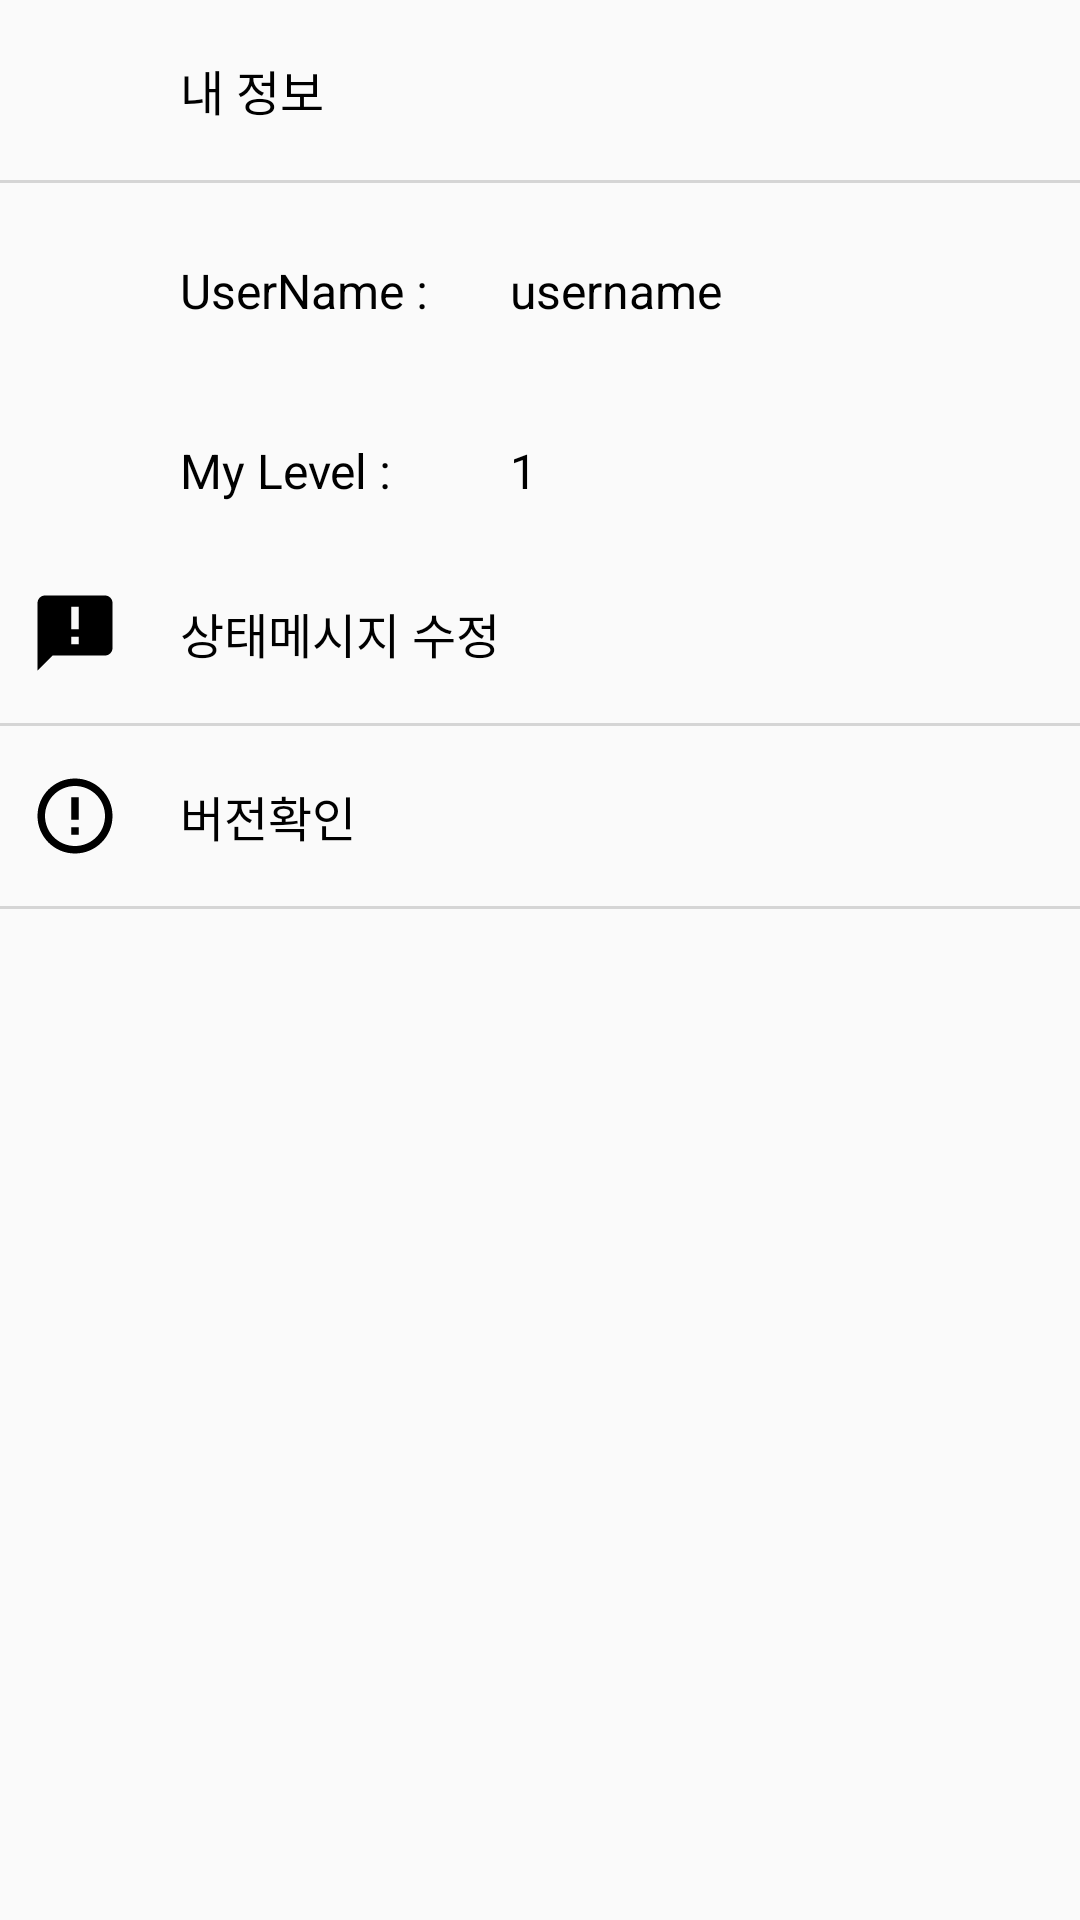

Android layout source for this screen:
<!-- AndroidManifest.xml: application theme Theme.Talk -->
<!-- res/layout/fragment_account.xml -->
<?xml version="1.0" encoding="utf-8"?>
<LinearLayout xmlns:android="http://schemas.android.com/apk/res/android"
    android:layout_width="match_parent"
    android:layout_height="match_parent"
    android:orientation="vertical">
    <LinearLayout
        android:id="@+id/setting_myInfo"
        android:layout_width="match_parent"
        android:layout_height="60dp"
        android:orientation="horizontal">

        <ImageView
            android:layout_width="50dp"
            android:layout_height="match_parent"
            android:layout_marginVertical="10dp"
            android:padding="5dp"
            android:src="@drawable/ic_person_black"/>

        <TextView
            android:layout_width="wrap_content"
            android:layout_height="wrap_content"
            android:layout_marginLeft="10dp"
            android:paddingVertical="15dp"
            android:layout_gravity="center"
            android:textColor="@color/black"
            android:textSize="16dp"
            android:text="내 정보"
            />
    </LinearLayout>

    <View
        android:layout_width="match_parent"
        android:layout_height="1dp"
        android:background="@color/gray"/>

    <LinearLayout
        android:layout_width="match_parent"
        android:layout_height="60dp"
        android:orientation="horizontal">

        <TextView
            android:layout_width="100dp"
            android:layout_height="30dp"
            android:layout_marginLeft="60dp"
            android:text="UserName : "
            android:layout_gravity="center"
            android:layout_marginTop="10dp"
            android:textSize="16dp"
            android:textColor="@color/black"/>

        <TextView
            android:id="@+id/myName"
            android:layout_width="100dp"
            android:layout_height="30dp"
            android:layout_marginLeft="10dp"
            android:text="username"
            android:layout_gravity="center"
            android:layout_marginTop="10dp"
            android:textSize="16dp"
            android:textColor="@color/black"/>

    </LinearLayout>
    <LinearLayout
        android:layout_width="match_parent"
        android:layout_height="60dp"
        android:orientation="horizontal">

        <TextView
            android:layout_width="100dp"
            android:layout_height="30dp"
            android:layout_marginLeft="60dp"
            android:text="My Level : "
            android:layout_gravity="center"
            android:layout_marginTop="10dp"
            android:textSize="16dp"
            android:textColor="@color/black"/>

        <TextView
            android:id="@+id/myLevel"
            android:layout_width="100dp"
            android:layout_height="30dp"
            android:layout_marginLeft="10dp"
            android:text="1 "
            android:layout_gravity="center"
            android:layout_marginTop="10dp"
            android:textSize="16dp"
            android:textColor="@color/black"/>

    </LinearLayout>
    <LinearLayout
        android:id="@+id/setting_announce"
        android:layout_width="match_parent"
        android:layout_height="60dp"
        android:background="@drawable/color_change"
        android:orientation="horizontal">

        <ImageView
            android:layout_width="50dp"
            android:layout_height="match_parent"
            android:layout_marginVertical="10dp"
            android:padding="5dp"
            android:src="@drawable/ic_announcement_black"/>

        <TextView
            android:id="@+id/accountFragment_button_comment"
            android:layout_width="wrap_content"
            android:layout_height="wrap_content"
            android:layout_marginLeft="10dp"
            android:layout_gravity="center"
            android:textColor="@color/black"
            android:textSize="16dp"
            android:text="상태메시지 수정" />
    </LinearLayout>

    <View
        android:layout_width="match_parent"
        android:layout_height="1dp"
        android:background="@color/gray"/>

    <LinearLayout
        android:id="@+id/setting_versionInfo"
        android:layout_width="match_parent"
        android:layout_height="60dp"
        android:background="@drawable/color_change"
        android:orientation="horizontal">

        <ImageView
            android:layout_width="50dp"
            android:layout_height="match_parent"
            android:layout_marginVertical="10dp"
            android:padding="5dp"
            android:src="@drawable/ic_error_outline_black"/>

        <TextView
            android:id="@+id/accountFragment_button_sms"
            android:layout_width="100dp"
            android:layout_height="wrap_content"
            android:layout_marginLeft="10dp"
            android:layout_gravity="center"
            android:textColor="@color/black"
            android:textSize="16dp"
            android:text="버전확인" />

        <LinearLayout
            android:layout_width="match_parent"
            android:layout_height="match_parent"
            android:gravity="end"
            android:orientation="horizontal">

            <TextView
                android:id="@+id/setting_ver_txt"
                android:layout_width="wrap_content"
                android:layout_height="match_parent"
                android:layout_marginRight="10dp"
                android:gravity="center"
                android:textSize="15dp"/>

        </LinearLayout>
    </LinearLayout>


    <View
        android:layout_width="match_parent"
        android:layout_height="1dp"
        android:background="@color/gray"/>
</LinearLayout>
<!-- resources referenced by this layout -->
<resources>
  <color name="black">#FF000000</color>
  <color name="gray">#D5D5D5</color>
  <!-- drawable color_change (drawable) -->
  <?xml version="1.0" encoding="utf-8"?>
  <selector xmlns:android="http://schemas.android.com/apk/res/android">
      <item android:state_pressed="true"
          android:drawable="@color/main_color"/>
  </selector>
  <!-- drawable ic_announcement_black (drawable) -->
  <?xml version="1.0" encoding="utf-8"?>
  <vector xmlns:android="http://schemas.android.com/apk/res/android"
      android:width="24dp"
      android:height="24dp"
      android:viewportWidth="24.0"
      android:viewportHeight="24.0">
      <path
          android:fillColor="#FF000000"
          android:pathData="M20,2L4,2c-1.1,0 -1.99,0.9 -1.99,2L2,22l4,-4h14c1.1,0 2,-0.9 2,-2L22,4c0,-1.1 -0.9,-2 -2,-2zM13,11h-2L11,5h2v6zM13,15h-2v-2h2v2z"/>
  </vector>
  <!-- drawable ic_error_outline_black (drawable) -->
  <?xml version="1.0" encoding="utf-8"?>
  <vector xmlns:android="http://schemas.android.com/apk/res/android"
      android:width="24dp"
      android:height="24dp"
      android:viewportWidth="24.0"
      android:viewportHeight="24.0">
      <path
          android:fillColor="#FF000000"
          android:pathData="M11,15h2v2h-2zM11,7h2v6h-2zM11.99,2C6.47,2 2,6.48 2,12s4.47,10 9.99,10C17.52,22 22,17.52 22,12S17.52,2 11.99,2zM12,20c-4.42,0 -8,-3.58 -8,-8s3.58,-8 8,-8 8,3.58 8,8 -3.58,8 -8,8z"/>
  </vector>
  <style name="Theme.Talk" parent="Theme.AppCompat.Light">
          <item name="windowActionBar">false</item>
          <item name="windowNoTitle">true</item>
          
          <item name="colorPrimary">@color/purple_500</item>
          <item name="colorPrimaryVariant">@color/purple_700</item>
          <item name="colorOnPrimary">@color/white</item>
          
          <item name="colorSecondary">@color/teal_200</item>
          <item name="colorSecondaryVariant">@color/teal_700</item>
          <item name="colorOnSecondary">@color/black</item>
          
          <item name="android:statusBarColor" tools:targetApi="l">?attr/colorPrimaryVariant</item>
          
      </style>
  <color name="main_color">#FAA51A</color>
  <color name="purple_500">#FF6200EE</color>
  <color name="purple_700">#FF3700B3</color>
  <color name="white">#FFFFFFFF</color>
  <color name="teal_200">#FF03DAC5</color>
  <color name="teal_700">#FF018786</color>
</resources>
